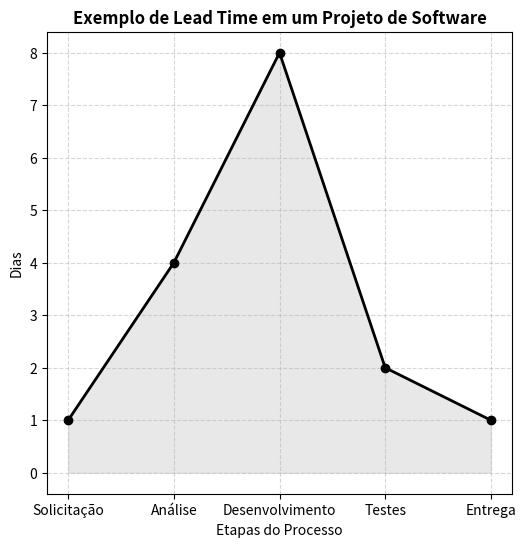

The script that saved this image: (Note: this script raises an exception after producing the figure.)
import matplotlib.pyplot as plt

# Explicação sobre a métrica
explicacao = """
O Lead Time é o tempo total que leva desde o momento em que alguém faz uma solicitação 
— como pedir uma nova funcionalidade de software — até o momento em que essa entrega 
está pronta para uso. 
Ele inclui todas as etapas do processo: análise, desenvolvimento, testes e entrega final. 
Quanto menor o Lead Time, mais rápido o projeto atende às necessidades do cliente.
"""

# Criando um gráfico ilustrativo sobre Lead Time
etapas = ["Solicitação", "Análise", "Desenvolvimento", "Testes", "Entrega"]
tempos = [1, 4, 8, 2, 1]  # Exemplo fictício em dias

fig, ax = plt.subplots(figsize=(6, 6), dpi = 150, facecolor = 'none')

ax.plot(etapas, tempos, marker = 'o', color = 'black', linewidth = 2)
ax.fill_between(etapas, tempos, color = "lightgray", alpha = 0.5)

ax.set_title("Exemplo de Lead Time em um Projeto de Software", fontsize = 12, fontweight = 'bold')
ax.set_ylabel("Dias")
ax.set_xlabel("Etapas do Processo")
ax.grid(True, linestyle = "--", alpha = 0.5)

# Salvar imagem com fundo transparente
output_path = "E:/Repo_Codes/Projetos_Aprender_2025/1Code1Day/Imagens/lead_time_grafico.png"
plt.savefig(output_path, transparent = True)
plt.show()
#plt.close()



output_path, explicacao
